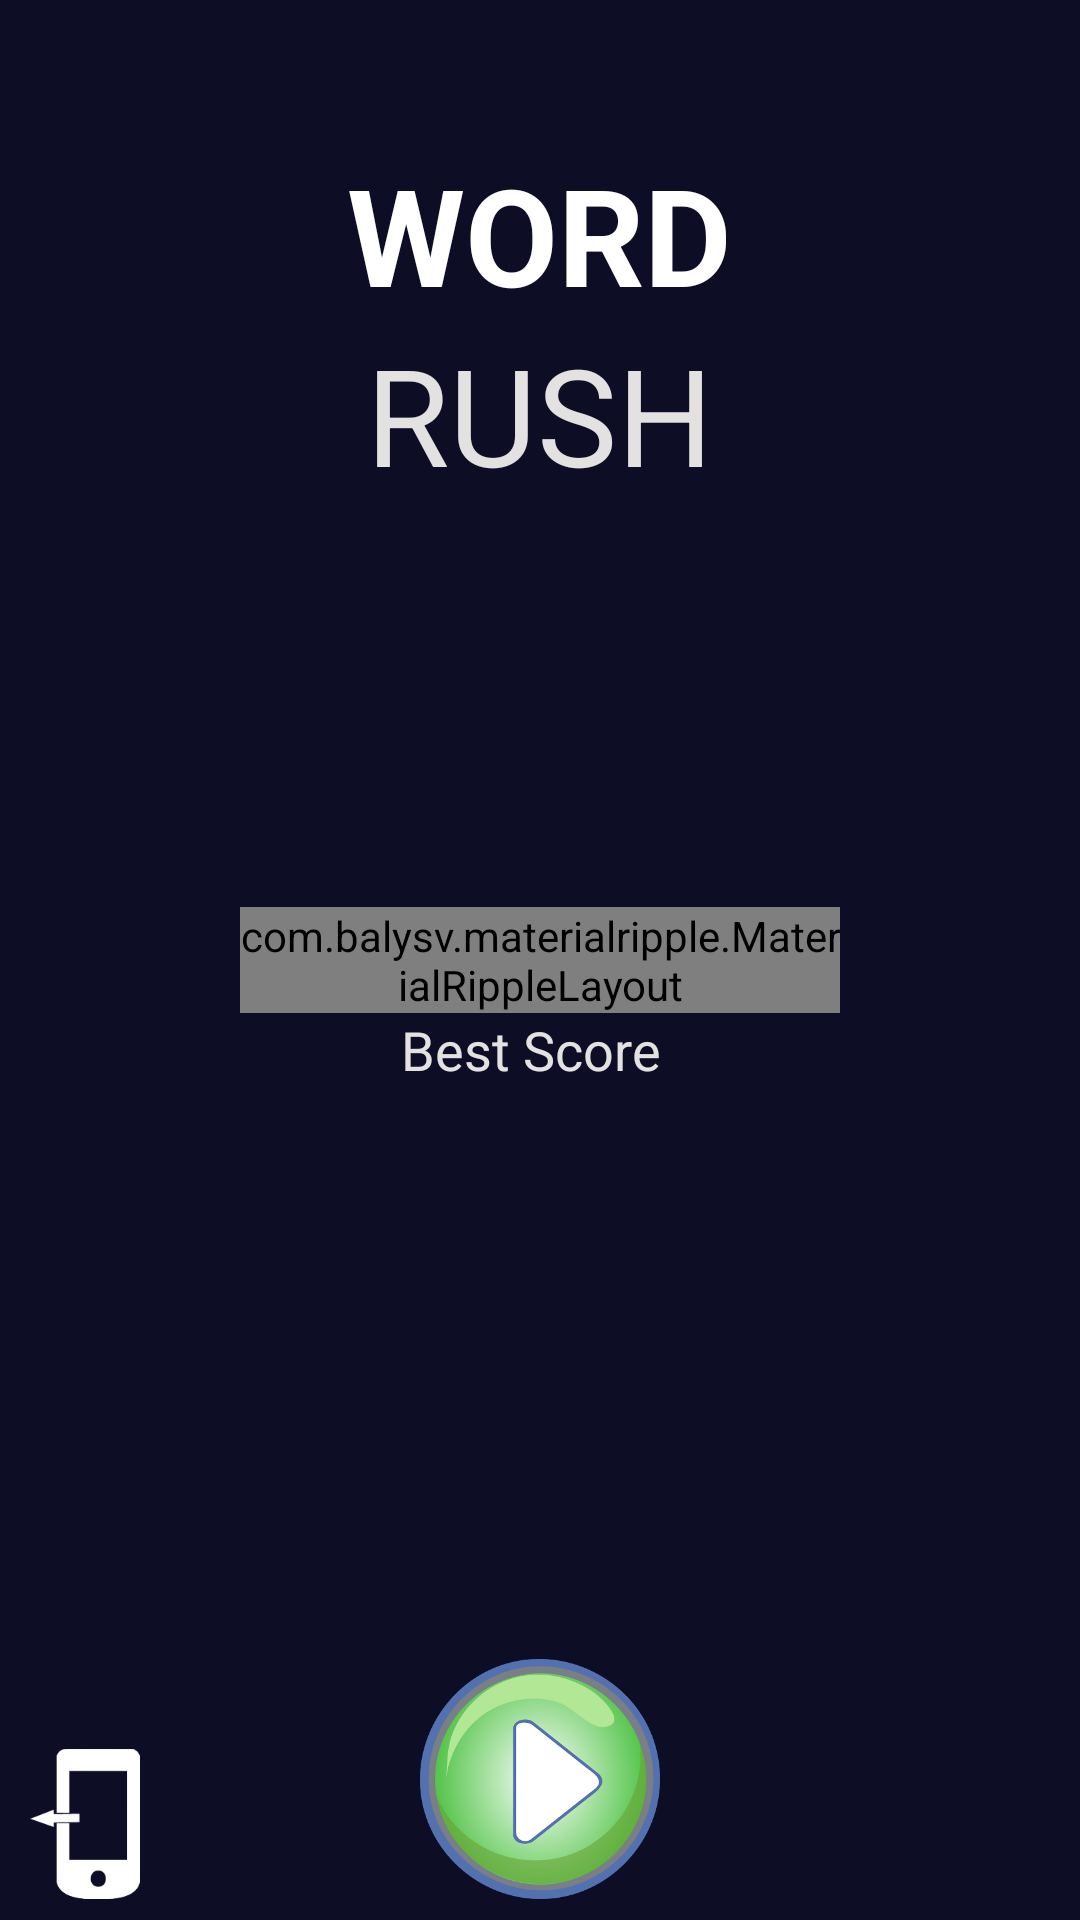

Reconstruct the res/layout file that produces this screen, plus the resources it refers to.
<!-- AndroidManifest.xml: application theme MyTheme -->
<!-- res/layout/activity_first_screen.xml -->
<?xml version="1.0" encoding="utf-8"?>

<RelativeLayout xmlns:android="http://schemas.android.com/apk/res/android"
    xmlns:tools="http://schemas.android.com/tools" android:id="@+id/root"
    android:layout_width="match_parent" android:background="#0d0e25"
    android:layout_height="match_parent"
    android:paddingBottom="@dimen/activity_vertical_margin"
    android:paddingLeft="@dimen/activity_horizontal_margin"
    android:paddingRight="@dimen/activity_horizontal_margin"
    android:paddingTop="@dimen/activity_vertical_margin"
    tools:context="com.wordrush.first_screen">

    <TextView
        android:layout_width="wrap_content" android:textStyle="bold" android:gravity="center_horizontal"
        android:layout_height="wrap_content" android:textColor="#fff"
        android:textAppearance="?android:attr/textAppearanceLarge"
        android:text="WORD" android:textSize="45dp"
        android:id="@+id/word"
        android:layout_alignParentTop="true"
        android:layout_centerHorizontal="true"
        android:layout_marginTop="41dp" />

    <TextView
        android:layout_width="wrap_content" android:textSize="45dp" android:textColor="#e4e1e1"
        android:layout_height="wrap_content"
        android:textAppearance="?android:attr/textAppearanceLarge" android:gravity="center_horizontal"
        android:text="RUSH"
        android:id="@+id/rush"
        android:layout_below="@+id/word"
        android:layout_centerHorizontal="true" />

    <ImageView
        android:layout_width="50dp"
        android:layout_height="50dp"
        android:src="@drawable/qq" android:clickable="true" android:onClick="Quit"
        android:id="@+id/quit"
        android:foregroundGravity="center_horizontal"
        android:layout_alignParentBottom="true"
        android:layout_alignParentStart="true" />

    <ImageView
        android:layout_width="80dp" android:clickable="true"
        android:layout_height="80dp" android:onClick="PlayGame"
        android:id="@+id/play"
        android:src="@drawable/play"
        android:layout_alignBottom="@+id/quit"
        android:layout_centerHorizontal="true" />







    <ImageView
        android:layout_width="60dp" android:onClick="Help" android:clickable="true"
        android:layout_height="60dp"
        android:id="@+id/help"
        android:src="@drawable/hh"
        android:layout_alignBottom="@+id/play"
        android:layout_alignParentEnd="true" />

    <com.balysv.materialripple.MaterialRippleLayout
        android:id="@+id/ripple"
        android:layout_width="200dp"
        android:layout_height="wrap_content"
        android:layout_centerVertical="true"
        android:layout_centerHorizontal="true">
    <TextView
        android:layout_width="wrap_content"
        android:textStyle="bold" android:layout_gravity="center_horizontal"
        android:gravity="center_horizontal"
        android:layout_height="wrap_content" android:focusableInTouchMode="true"
        android:textColor="#fff"
        android:textAppearance="?android:attr/textAppearanceLarge"
        android:text="47"  android:stateListAnimator="@anim/raise"
        android:textSize="45dp"
        android:id="@+id/high_score"
        android:layout_centerVertical="true"
        android:layout_centerHorizontal="true" />




    </com.balysv.materialripple.MaterialRippleLayout>
    <TextView
        android:layout_width="wrap_content"
        android:layout_height="wrap_content"
        android:textAppearance="?android:attr/textAppearanceMedium"
        android:text="Best Score" android:textColor="#e4e1e1"
        android:id="@+id/tv_best_score"
android:gravity="center_horizontal"
        android:layout_below="@+id/ripple"
        android:layout_alignEnd="@+id/play" />

</RelativeLayout>
<!-- resources referenced by this layout -->
<resources>
  <dimen name="activity_horizontal_margin">7dp</dimen>
  <dimen name="activity_vertical_margin">7dp</dimen>
  <!-- drawable play: png bitmap (drawable, 64889 bytes) -->
  <!-- drawable qq: png bitmap (drawable, 3840 bytes) -->
  <style name="MyTheme" parent="android:Theme.Black">
          <item name="colorPrimary">@color/my_back</item>
          <item name="colorPrimaryDark">@color/my_back</item>
          <item name="colorAccent">@color/my_back</item>
      </style>
  <color name="my_back">#0d0e25</color>
</resources>
